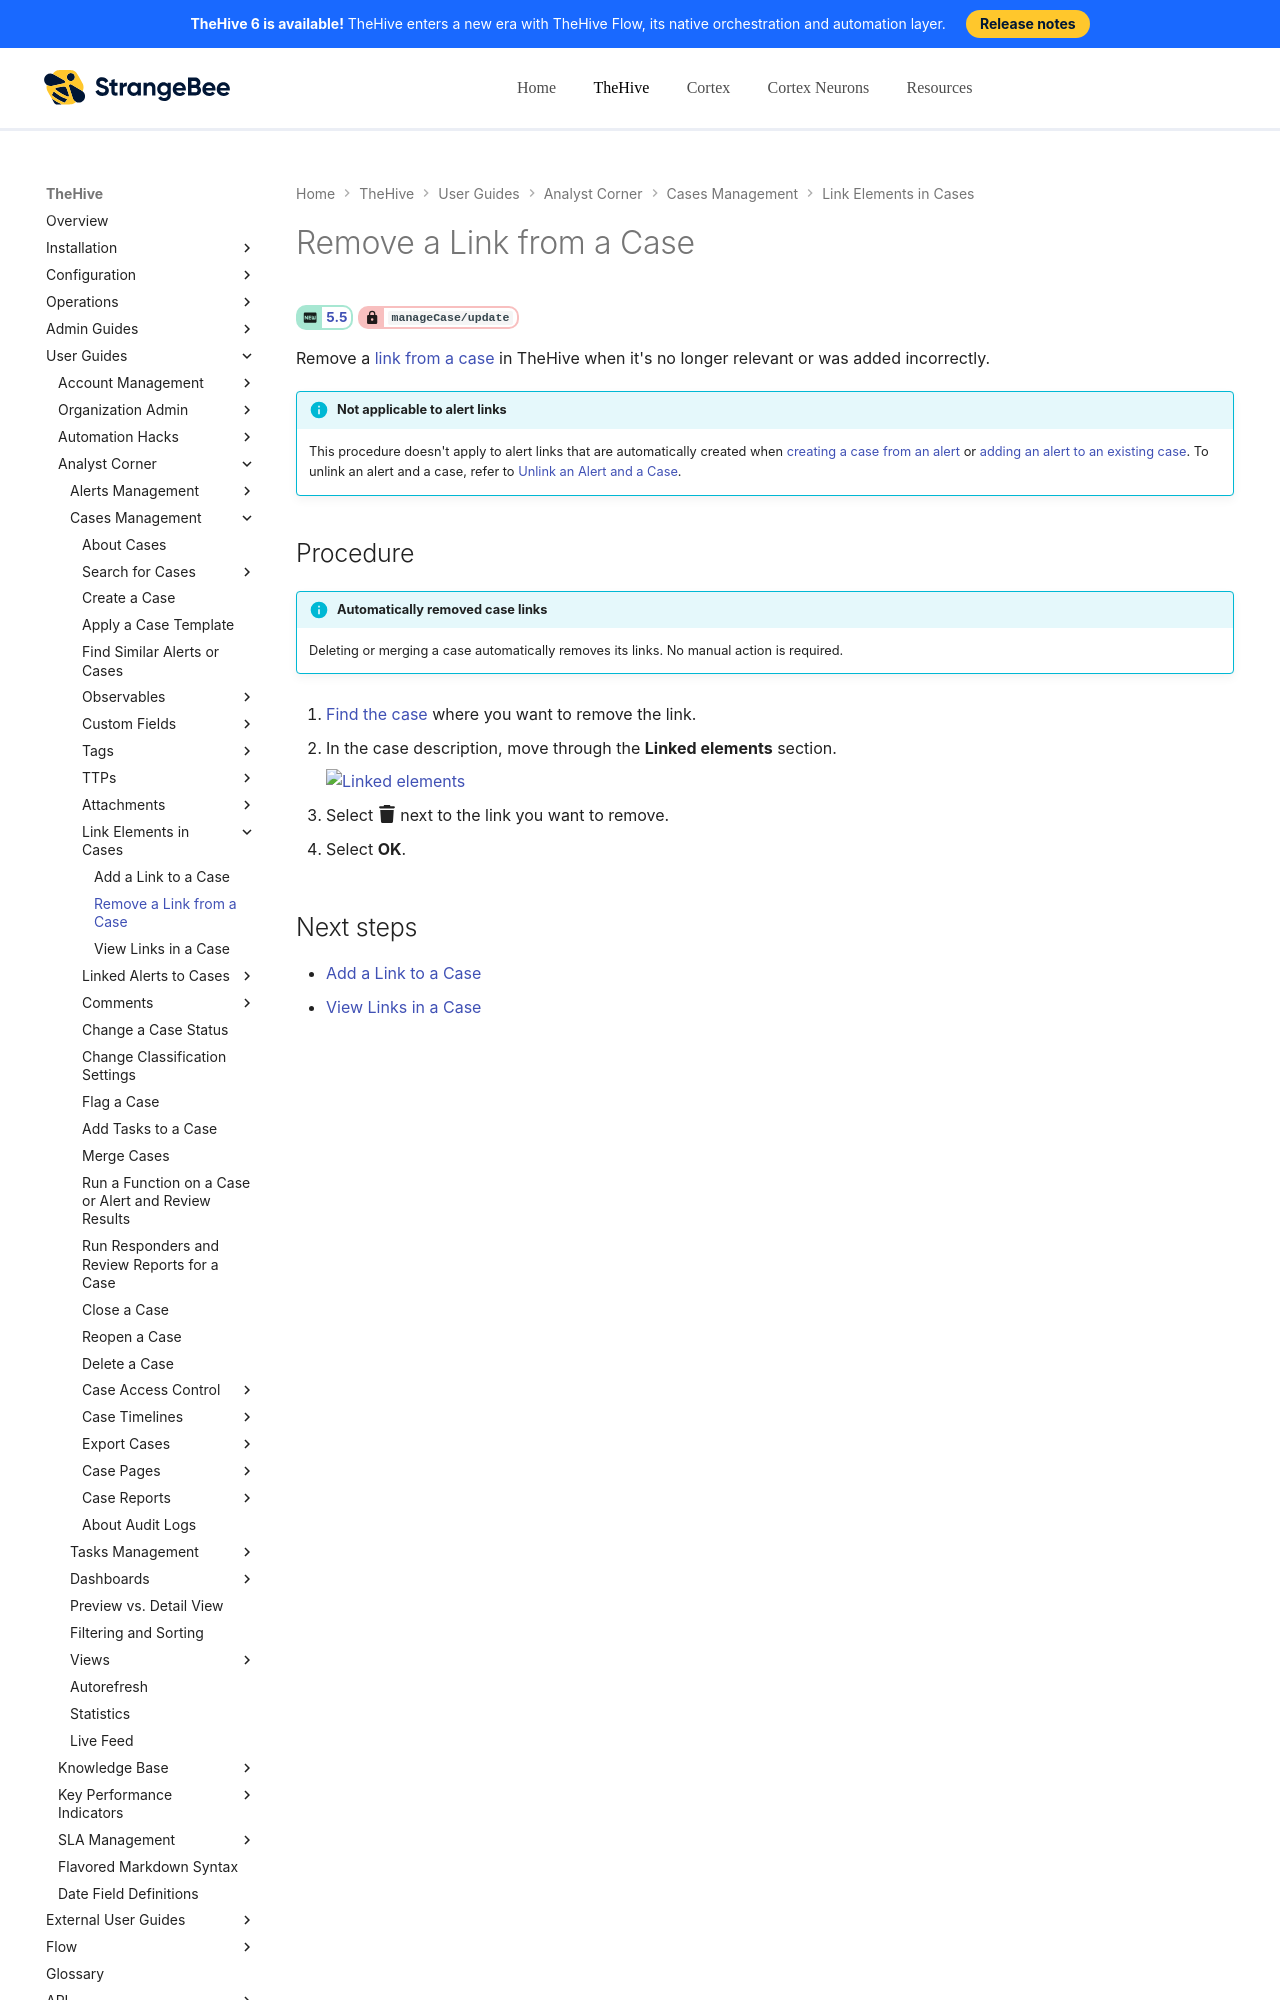

repository: StrangeBeeCorp/docs · page: thehive/user-guides/analyst-corner/cases/case-links/remove-a-link-from-a-case/index.html · generator: mkdocs

# Remove a Link from a Case

<!-- md:version 5.5 --> <!-- md:permission `manageCase/update` -->

Remove a [link from a case](../about-cases.md#linking-elements) in TheHive when it's no longer relevant or was added incorrectly.

!!! info "Not applicable to alert links"
    This procedure doesn't apply to alert links that are automatically created when [creating a case from an alert](../../alerts/create-a-case-from-an-alert.md) or [adding an alert to an existing case](../../alerts/add-an-alert-to-an-existing-case.md). To unlink an alert and a case, refer to [Unlink an Alert and a Case](../../alerts/unlink-alert-case.md).

<h2>Procedure</h2>
